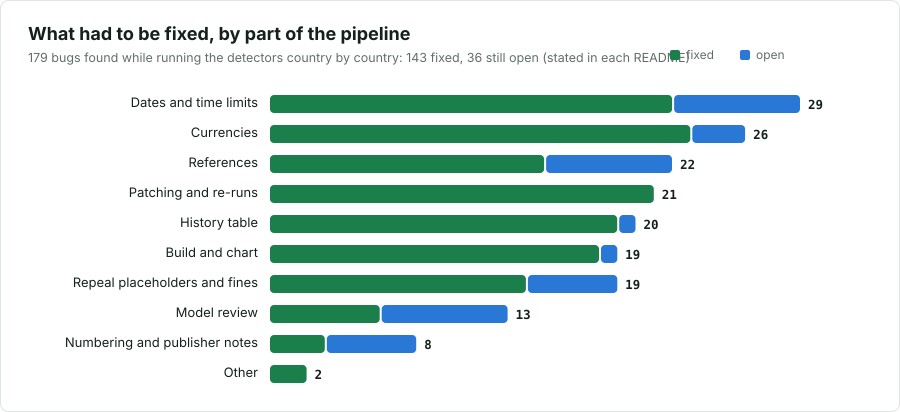

Data behind this chart, as committed beside it:
n, found_on, part, where, bug, fix, state
1, Czechia, References, ingest/refscan.py, Plain refscan runs out of memory on one-…, use `--fileact` for such corpora (run.sh…, fixed
2, Czechia, References, ingest/refscan.py --fileact, Quadratic `any(p == path for p, _ in eve…, set lookup (patch), fixed
3, Czechia, References, detectors/ref_detectors.py, Fails when `refs/` or `refs_fileact/` gl…, run.sh writes an empty parquet for the m…, fixed
4, Czechia, Build and chart, build, Review key collisions (stale_amount old/…, ident extended with those fields, fixed
5, Czechia, Build and chart, build, Links to repealed files 404, blob_url at the parent of the deleting c…, fixed
6, Czechia, Model review, triage/late_ext_triage.py, No rebuttal pass for late extensions, `late_ext_rebut.py`, fixed
7, setup, Other, sources, law-drawn clones are `tree:0` partial cl…, full single-branch bare mirror from GitH…, fixed
9, publish, Patching and re-runs, publish.py, Non-fast-forward races with other writer…, re-read live READMEs and retry each atte…, fixed
10, publish, Patching and re-runs, publish.py, Recursive tree of big repos too large fo…, fetch only the `vulnerabilities/` subtre…, fixed
11, many, Dates and time limits, ingest/textscan.py (lapsed_limit), Missed Turkish, Greek, Romanian, Albania…, patch_detectors.py rounds 1-4, fixed
12, Czechia, Slovakia, References, ingest/refscan.py, Czech/Slovak "a" (= and) read as a lette…, `_LANG`-aware reference grammar (round 1…, fixed
13, Belgium, References, ingest/refscan.py, Belgian article numbers like 259bis-9 no…, round 1, fixed
14, Balkans, References, ingest/refscan.py, `clanak-`/`clan-`/`ugovor-`/`naredba-` f…, round 1, fixed
15, Belgium, Currencies, detectors/currency_scan.py, No Belgian franc, round 1, fixed
16, many, Currencies, detectors/currency_scan.py, `DM`, franco, inti, lire, marco matched …, whole-word, case-sensitive DM (rounds 1-…, fixed
17, Turkey, Currencies, detectors/currency_scan.py, Round-1 `\b` broke Turkish lira with suf…, `\blira\w{0,6}` (rounds 4-5), fixed
18, sharded countries, References, ingest/refscan.py, textscan.py, Shard split used Python `hash()` (salted…, `zlib.crc32` (round 5), fixed
19, sharded countries, Dates and time limits, ingest/textscan.py, Amount rows unordered, so runs differed, `ORDER BY ch.commit, ch.path` (round 5), fixed
20, hr/bs/sr/cnr, Dates and time limits, ingest/textscan.py, "listopada" is October in Croatian but N…, month table by language (round 5), fixed
21, all, Model review, triage/triage.py, Ties in score made the top-N review set …, tie-break on md5 of the row (round 5), fixed
22, Czechia, Dates and time limits, ingest/textscan.py, Turkish date-first pattern very slow on …, try it only where a Turkish "until" word…, fixed
23, Bosnia, Turkey, Build and chart, build_vulns.py, Retroactive-date links went to the first…, `patch_build_links.py`: commit from inde…, fixed
25, Belgium, Model review, triage (model review), Re-reviewing the same 33 flags gave diff…, keep reviews (`redo.py --keep-reviews`) …, fixed
26, Belgium, Currencies, detectors/currency_scan.py, Before the fix every Belgian "dead curre…, whole-word inti (round 1); 29 real franc…, fixed
27, Belgium, Currencies, detectors/currency_scan.py, Amounts written in words (e.g. Constitut…, stated as a limitation in the README; no…, open
28, Czechia, Currencies, detectors/currency_scan.py, `BEF\b` case-insensitive matched hex che…, `(?-i:\bBEF\b)` (round 6), fixed
29, Czechia, Currencies, detectors/currency_scan.py, `\blira\w{0,6}` matched "liraglutid", `\blira(?!glutid)` (round 6), fixed
30, Czechia, Currencies, detectors/currency_scan.py, "frank" counted Swiss francs; "latu"/"la…, Swiss exclusions; `\blat[uůi]\b` (round …, fixed
31, kit, Patching and re-runs, patch_detectors.py, Not idempotent: the language block and `…, marker check in `patch()`; round 6 remov…, fixed
32, Czechia, Model review, triage tie-break (round 5), The Advocacy Act's § 56/56a references (…, kept in the README from the first review…, fixed
33, Czechia, Build and chart, build (first run), Decree 343/2001's 11 late-extension rows…, re-checked: each row's own date moved; n…, fixed
34, Vietnam, Dates and time limits, ingest/textscan.py, detectors/text_detec…, No Vietnamese dates ("ngày 31 tháng 12 n…, round 7: `patch_detectors_vi.py` (setup.…, fixed
35, Vietnam, References, ingest/refscan.py, "Điều N", "khoản 2 Điều 5", "và/hoặc" li…, round 7: `patch_detectors_vi.py`, fixed
36, Vietnam, Turkey, Bulgaria, Albania, Gree…, History table, ingest/extract.py (index/changes), A repository that moved its act folders …, `map_moved.py` after extract (run.sh); `…, fixed
37, Vietnam, Build and chart, build_vulns.py, Lapsed-limit reviews matched on 80 chara…, 400 characters (`patch_build_r7.py`), fixed
38, Vietnam, Build and chart, build_vulns.py, Files deleted before a folder move got e…, link through the inverse of data/paths.j…, fixed
39, Vietnam, Dates and time limits, ingest/textscan.py, Skips README.md but not README.en.md, worked around with not_law in config.jso…, open
40, France, Build and chart, build_vulns.py, Retroactive-date flags had an empty path…, path = first file the act's commit wrote…, fixed
41, France, Currencies, detectors/currency_scan.py, French verb "lire" (36), "sucre" = sugar…, round 8: per-language exclusions (`pat_f…, fixed
42, France, Model review, triage/late_ext_select.py (by design), No cap at 40 when more flags share a sen…, kept: the extra reviews found 154 real e…, fixed
43, France, Repeal placeholders and fines, detectors/placeholder_ref.py, Partly repealed articles counted as "Abr…, open; stated in the README, open
44, France, References, detectors/ref_detectors.py dangling_ref, Article numbers in Légifrance's notes re…, open; stated in the README, open
45, France, Dates and time limits, ingest/textscan.py amounts, Légifrance's spacing "2 629, 85" read as…, open; stated in the README, open
46, Spain, Currencies, detectors/currency_scan.py, Headings "Artículo 4. Marco ...", "Escud…, round 9 `patch_es.py`: lower case only, …, fixed
47, Spain, Dates and time limits, ingest/textscan.py, Missed "hasta el día 31 de diciembre de …, round 9 `patch_es.py`, fixed
48, Spain, History table, add_root.py, Restatement commits (`Re-asserts:`) cred…, kit add_root.py credits them to the rest…, fixed
49, Spain, Build and chart, build_vulns.py, Empty-period reviews matched on 80 chara…, full context (kit build_vulns.py now Spa…, fixed
50, Spain, Model review, triage/dead_ref_triage.py, No rebuttal and no top-N selection for t…, `dead_ref_select.py`, `dead_ref_rebut.py…, fixed
51, Spain, Build and chart, flags_chart.py, Number words only to ten, to thirteen (kit), fixed
52, Spain, Patching and re-runs, setup.sh, `sources/global-law.git`'s origin was th…, origin set to GitHub (setup.sh; fixed in…, fixed
53, Spain, Dates and time limits, ingest/textscan.py amounts, "4,413547 euros" read as 4,413,547, open, open
54, Japan, History table, history (index/changes, root), japan-law appends earlier versions as `K…, `linearize_jp.py` (after add_root) rebui…, fixed
55, Japan, Dates and time limits, ingest/textscan.py, refscan.py, placehol…, No Japanese: era dates, まで/限り/年度, kanji …, `patch_ja.py` (Japan only, kept in the k…, fixed
56, Japan, Build and chart, flags_chart.py, Legend overlapped with CJK labels (width…, CJK characters a full em (kit), fixed
57, Japan, Patching and re-runs, patch_detectors.py, A hand edit to refscan's `_LANG` line ma…, agents append to a patched line instead …, fixed
58, Algeria, History table, add_root.py, Kinds `decree` (2020 Constitution as ena…, kit counts as-enacted, decree, publisher…, fixed
59, Algeria / kit, Patching and re-runs, patch_detectors.py, Round 10 edited a line round 8 inserted,…, markers on round 8 (`def pat_for(c):`), …, fixed
60, Algeria, Currencies, detectors/currency_scan.py, The dinar (Algeria, Tunisia, Serbia: cur…, round 10: not a dead currency for fr, ar…, fixed
61, Algeria, Repeal placeholders and fines, detectors/placeholder_ref.py, French "abrogations" (noun) read as a re…, round 10: `abrogat(?!ions?\b)`, fixed
62, Algeria, Patching and re-runs, setup / pins.json, `language` null when global-law's manife…, BRIEF step 0: set it, fixed
... 129 more rows
